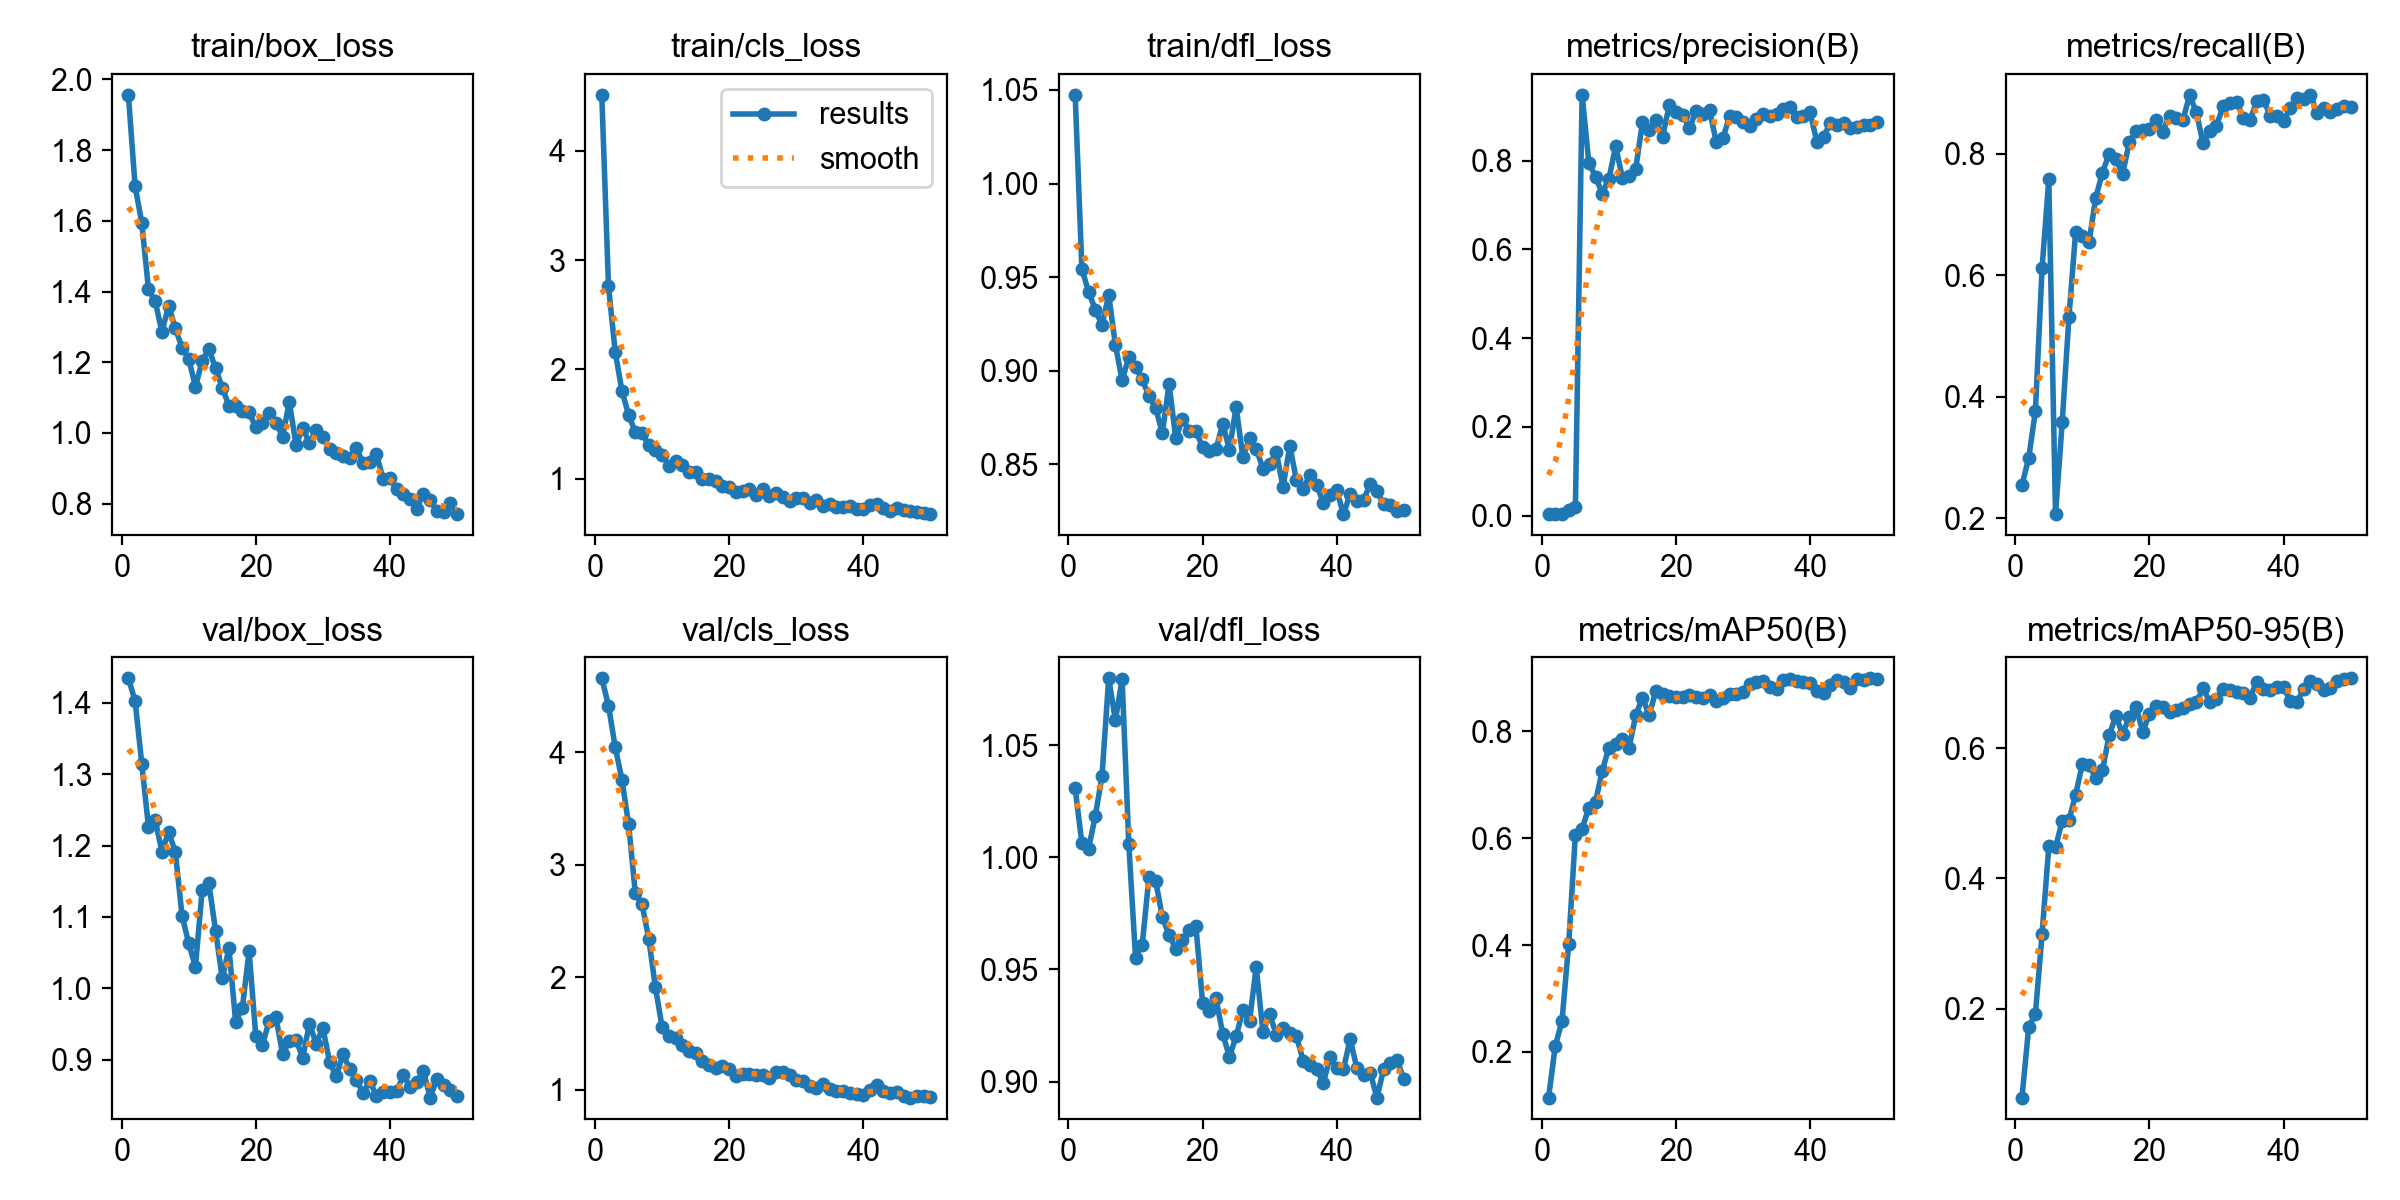

Values plotted in this chart, from the file beside it:
epoch, time, train/box_loss, train/cls_loss, train/dfl_loss, metrics/precision(B), metrics/recall(B), metrics/mAP50(B), metrics/mAP50-95(B), val/box_loss, val/cls_loss, val/dfl_loss, lr/pg0, lr/pg1, lr/pg2
1, 71.21, 1.956, 4.511, 1.047, 0.00441, 0.2547, 0.1147, 0.06311, 1.435, 4.658, 1.031, 0.000125, 0.000125, 0.000125
2, 140, 1.698, 2.764, 0.9543, 0.00375, 0.2985, 0.2116, 0.171, 1.403, 4.416, 1.006, 0.0002531, 0.0002531, 0.0002531
3, 207.9, 1.594, 2.161, 0.9421, 0.00494, 0.3758, 0.2573, 0.1917, 1.315, 4.048, 1.004, 0.000376, 0.000376, 0.000376
4, 274.9, 1.406, 1.804, 0.9326, 0.01344, 0.6122, 0.4028, 0.3149, 1.226, 3.758, 1.019, 0.0004936, 0.0004936, 0.0004936
5, 341.9, 1.373, 1.584, 0.9243, 0.01897, 0.7579, 0.6069, 0.449, 1.236, 3.36, 1.036, 0.000606, 0.000606, 0.000606
6, 408.9, 1.286, 1.425, 0.9403, 0.9483, 0.2065, 0.6181, 0.4475, 1.192, 2.75, 1.08, 0.000713, 0.000713, 0.000713
7, 476.1, 1.36, 1.422, 0.9137, 0.7956, 0.3575, 0.6572, 0.4886, 1.219, 2.649, 1.061, 0.000734, 0.000734, 0.000734
8, 542.8, 1.296, 1.303, 0.8949, 0.7635, 0.5313, 0.668, 0.4893, 1.191, 2.344, 1.079, 0.0007175, 0.0007175, 0.0007175
9, 607.5, 1.241, 1.266, 0.9072, 0.7257, 0.6708, 0.7264, 0.5285, 1.102, 1.911, 1.006, 0.0007011, 0.0007011, 0.0007011
10, 670.1, 1.21, 1.216, 0.9018, 0.7592, 0.6652, 0.7697, 0.5757, 1.063, 1.556, 0.9553, 0.0006846, 0.0006846, 0.0006846
11, 737.1, 1.13, 1.119, 0.8954, 0.8323, 0.6546, 0.7769, 0.5737, 1.03, 1.479, 0.961, 0.0006681, 0.0006681, 0.0006681
12, 804.1, 1.204, 1.164, 0.8863, 0.7618, 0.7278, 0.785, 0.5548, 1.138, 1.456, 0.9911, 0.0006516, 0.0006516, 0.0006516
13, 871.4, 1.238, 1.126, 0.8799, 0.7644, 0.7691, 0.7692, 0.5663, 1.147, 1.395, 0.9897, 0.0006351, 0.0006351, 0.0006351
14, 939.4, 1.184, 1.06, 0.8667, 0.7821, 0.7998, 0.8304, 0.6197, 1.081, 1.346, 0.9733, 0.0006186, 0.0006186, 0.0006186
15, 1009, 1.128, 1.058, 0.8928, 0.8863, 0.7913, 0.8632, 0.6499, 1.014, 1.324, 0.9654, 0.0006021, 0.0006021, 0.0006021
16, 1072, 1.077, 0.9937, 0.864, 0.8682, 0.7666, 0.8305, 0.6218, 1.056, 1.256, 0.9591, 0.0005856, 0.0005856, 0.0005856
17, 1144, 1.077, 1.001, 0.8739, 0.8917, 0.8188, 0.8759, 0.648, 0.9526, 1.22, 0.9633, 0.0005691, 0.0005691, 0.0005691
18, 1207, 1.063, 0.9774, 0.8679, 0.853, 0.8374, 0.8703, 0.6641, 0.9729, 1.195, 0.9677, 0.0005526, 0.0005526, 0.0005526
19, 1276, 1.059, 0.9338, 0.8677, 0.9254, 0.8398, 0.8668, 0.6254, 1.052, 1.21, 0.9694, 0.0005361, 0.0005361, 0.0005361
20, 1346, 1.016, 0.9198, 0.8592, 0.9089, 0.8409, 0.865, 0.652, 0.9332, 1.188, 0.9351, 0.0005196, 0.0005196, 0.0005196
21, 1419, 1.029, 0.8758, 0.8573, 0.9036, 0.8549, 0.8654, 0.6652, 0.9207, 1.124, 0.9313, 0.0005031, 0.0005031, 0.0005031
22, 1493, 1.058, 0.8844, 0.858, 0.8728, 0.8367, 0.8684, 0.6641, 0.9546, 1.14, 0.9372, 0.0004866, 0.0004866, 0.0004866
23, 1563, 1.029, 0.9081, 0.8715, 0.912, 0.8629, 0.8646, 0.6564, 0.9597, 1.137, 0.9212, 0.0004701, 0.0004701, 0.0004701
24, 1635, 0.9894, 0.8528, 0.8578, 0.9058, 0.8593, 0.8624, 0.6593, 0.9074, 1.131, 0.9111, 0.0004537, 0.0004537, 0.0004537
25, 1703, 1.088, 0.9065, 0.8805, 0.9136, 0.856, 0.8688, 0.6626, 0.9268, 1.13, 0.9201, 0.0004372, 0.0004372, 0.0004372
26, 1770, 0.9653, 0.8401, 0.8541, 0.8427, 0.8962, 0.8571, 0.6677, 0.9278, 1.105, 0.9318, 0.0004207, 0.0004207, 0.0004207
27, 1835, 1.014, 0.8675, 0.8638, 0.8507, 0.8689, 0.8623, 0.6707, 0.9026, 1.159, 0.9271, 0.0004042, 0.0004042, 0.0004042
28, 1899, 0.9708, 0.8347, 0.8582, 0.9, 0.8175, 0.8706, 0.6922, 0.9506, 1.158, 0.951, 0.0003877, 0.0003877, 0.0003877
29, 1970, 1.009, 0.799, 0.8477, 0.8978, 0.8377, 0.8699, 0.6713, 0.9221, 1.127, 0.9223, 0.0003712, 0.0003712, 0.0003712
30, 2033, 0.988, 0.8196, 0.8501, 0.8874, 0.8466, 0.8748, 0.6753, 0.9449, 1.083, 0.9301, 0.0003547, 0.0003547, 0.0003547
31, 2098, 0.9553, 0.8242, 0.8563, 0.877, 0.8781, 0.8888, 0.6912, 0.8968, 1.073, 0.9207, 0.0003382, 0.0003382, 0.0003382
32, 2169, 0.9443, 0.7795, 0.8377, 0.8944, 0.8839, 0.8924, 0.6889, 0.8764, 1.037, 0.924, 0.0003217, 0.0003217, 0.0003217
33, 2238, 0.9346, 0.8009, 0.8599, 0.9044, 0.8859, 0.8939, 0.6868, 0.9074, 1.015, 0.9218, 0.0003052, 0.0003052, 0.0003052
34, 2306, 0.9304, 0.7456, 0.8413, 0.9012, 0.8582, 0.8834, 0.685, 0.8873, 1.048, 0.9202, 0.0002887, 0.0002887, 0.0002887
35, 2372, 0.9579, 0.7639, 0.8369, 0.9057, 0.8553, 0.8786, 0.6776, 0.8719, 1.009, 0.9094, 0.0002722, 0.0002722, 0.0002722
36, 2439, 0.9145, 0.7444, 0.8441, 0.916, 0.8864, 0.8968, 0.7021, 0.8533, 0.9922, 0.9074, 0.0002557, 0.0002557, 0.0002557
37, 2504, 0.9171, 0.7421, 0.839, 0.9211, 0.8895, 0.8974, 0.6905, 0.87, 0.9906, 0.9058, 0.0002392, 0.0002392, 0.0002392
38, 2570, 0.9397, 0.7498, 0.8295, 0.8989, 0.8631, 0.8951, 0.6897, 0.849, 0.9732, 0.8993, 0.0002227, 0.0002227, 0.0002227
39, 2641, 0.8689, 0.7254, 0.8336, 0.9, 0.8622, 0.8931, 0.6949, 0.8543, 0.9584, 0.9108, 0.0002063, 0.0002063, 0.0002063
40, 2718, 0.8725, 0.7268, 0.8361, 0.9087, 0.8536, 0.8914, 0.6934, 0.8549, 0.9539, 0.906, 0.0001898, 0.0001898, 0.0001898
41, 2784, 0.8404, 0.7599, 0.8234, 0.8427, 0.8758, 0.8765, 0.6734, 0.8556, 0.9939, 0.9055, 0.0001733, 0.0001733, 0.0001733
42, 2850, 0.8282, 0.764, 0.834, 0.8538, 0.8924, 0.8727, 0.6711, 0.8778, 1.042, 0.9188, 0.0001568, 0.0001568, 0.0001568
43, 2917, 0.8129, 0.7296, 0.8303, 0.8842, 0.8908, 0.8866, 0.6907, 0.8621, 0.9916, 0.9062, 0.0001403, 0.0001403, 0.0001403
44, 2983, 0.7861, 0.7027, 0.831, 0.8814, 0.8972, 0.8958, 0.7027, 0.8682, 0.9737, 0.9028, 0.0001238, 0.0001238, 0.0001238
45, 3049, 0.8279, 0.733, 0.8393, 0.8854, 0.8681, 0.8928, 0.6987, 0.8837, 0.9771, 0.9039, 0.0001073, 0.0001073, 0.0001073
46, 3115, 0.8102, 0.7125, 0.8356, 0.8745, 0.8761, 0.8816, 0.6893, 0.8468, 0.9463, 0.8929, 9.0797e-05, 9.0797e-05, 9.0797e-05
47, 3185, 0.7805, 0.7011, 0.8287, 0.8753, 0.8697, 0.8983, 0.6933, 0.873, 0.9301, 0.9055, 7.43036e-05, 7.43036e-05, 7.43036e-05
48, 3250, 0.7777, 0.694, 0.828, 0.88, 0.8739, 0.8962, 0.7041, 0.8648, 0.9399, 0.9085, 5.78102e-05, 5.78102e-05, 5.78102e-05
49, 3316, 0.8026, 0.6903, 0.8252, 0.8794, 0.8783, 0.8994, 0.7063, 0.8568, 0.9468, 0.9096, 4.13168e-05, 4.13168e-05, 4.13168e-05
50, 3382, 0.7707, 0.6758, 0.8256, 0.8876, 0.8775, 0.8974, 0.7075, 0.8486, 0.9385, 0.9013, 2.48234e-05, 2.48234e-05, 2.48234e-05
